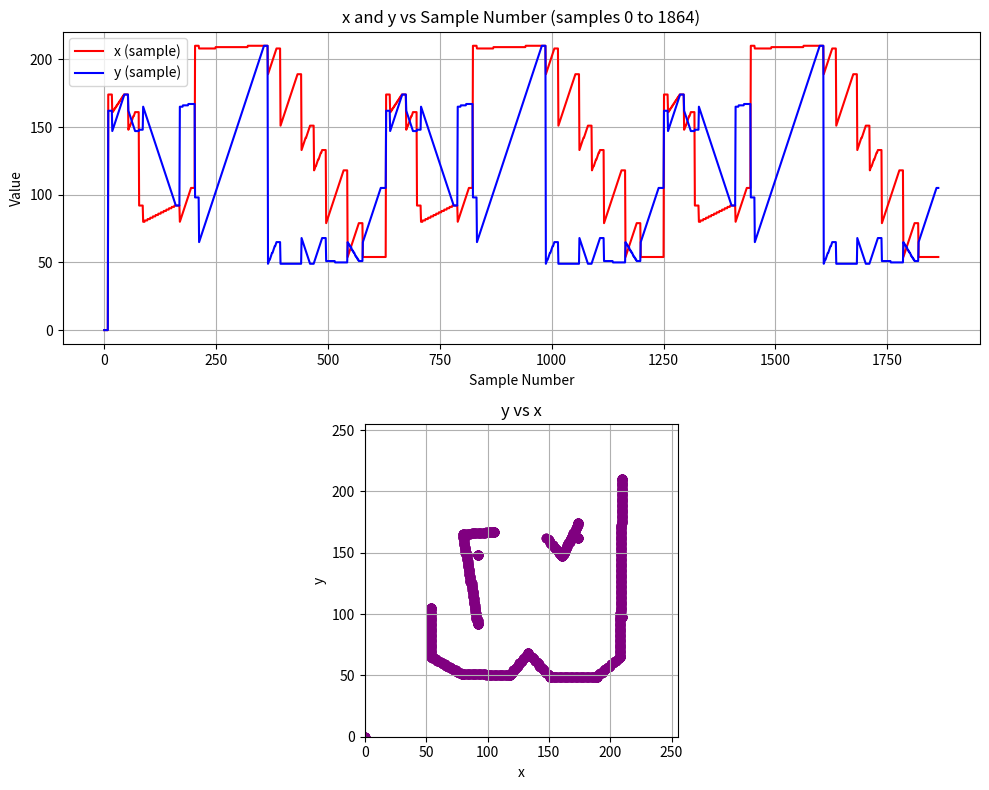

Write the Python code that produced this figure.
import matplotlib.pyplot as plt


# Example data: (x, y)
data_entries = [
(0, 0),
(0, 0),
(0, 0),
(0, 0),
(0, 0),
(0, 0),
(0, 0),
(0, 0),
(0, 0),
(162, 174),
(162, 174),
(162, 174),
(162, 174),
(162, 174),
(162, 174),
(162, 174),
(162, 174),
(162, 174),
(147, 161),
(148, 161),
(149, 162),
(150, 162),
(151, 163),
(152, 163),
(153, 164),
(154, 164),
(155, 165),
(156, 165),
(157, 166),
(158, 166),
(159, 167),
(160, 167),
(161, 168),
(162, 168),
(163, 169),
(164, 169),
(165, 170),
(166, 170),
(167, 171),
(168, 171),
(169, 172),
(170, 172),
(171, 173),
(172, 173),
(173, 174),
(174, 174),
(174, 174),
(174, 174),
(174, 174),
(174, 174),
(174, 174),
(174, 174),
(174, 174),
(174, 174),
(162, 148),
(161, 149),
(160, 150),
(159, 151),
(158, 151),
(157, 152),
(156, 153),
(155, 154),
(154, 155),
(153, 156),
(152, 157),
(151, 158),
(150, 158),
(149, 159),
(148, 160),
(147, 161),
(147, 161),
(147, 161),
(147, 161),
(147, 161),
(147, 161),
(147, 161),
(147, 161),
(147, 161),
(148, 92),
(148, 92),
(148, 92),
(148, 92),
(148, 92),
(148, 92),
(148, 92),
(148, 92),
(148, 92),
(165, 80),
(164, 80),
(163, 80),
(162, 80),
(161, 81),
(160, 81),
(159, 81),
(158, 81),
(157, 81),
(156, 81),
(155, 82),
(154, 82),
(153, 82),
(152, 82),
(151, 82),
(150, 82),
(149, 83),
(148, 83),
(147, 83),
(146, 83),
(145, 83),
(144, 83),
(143, 84),
(142, 84),
(141, 84),
(140, 84),
(139, 84),
(138, 84),
(137, 85),
(136, 85),
(135, 85),
(134, 85),
(133, 85),
(132, 85),
(131, 86),
(130, 86),
(129, 86),
(128, 86),
(127, 86),
(126, 86),
(125, 87),
(124, 87),
(123, 87),
(122, 87),
(121, 87),
(120, 87),
(119, 88),
(118, 88),
(117, 88),
(116, 88),
(115, 88),
(114, 88),
(113, 89),
(112, 89),
(111, 89),
(110, 89),
(109, 89),
(108, 89),
(107, 90),
(106, 90),
(105, 90),
(104, 90),
(103, 90),
(102, 90),
(101, 91),
(100, 91),
(99, 91),
(98, 91),
(97, 91),
(96, 91),
(95, 92),
(94, 92),
(93, 92),
(92, 92),
(92, 92),
(92, 92),
(92, 92),
(92, 92),
(92, 92),
(92, 92),
(92, 92),
(92, 92),
(165, 80),
(165, 81),
(165, 82),
(165, 83),
(165, 84),
(165, 85),
(165, 86),
(166, 87),
(166, 88),
(166, 89),
(166, 90),
(166, 91),
(166, 92),
(166, 93),
(166, 94),
(166, 95),
(166, 96),
(166, 97),
(166, 98),
(167, 99),
(167, 100),
(167, 101),
(167, 102),
(167, 103),
(167, 104),
(167, 105),
(167, 105),
(167, 105),
(167, 105),
(167, 105),
(167, 105),
(167, 105),
(167, 105),
(167, 105),
(98, 210),
(98, 210),
(98, 210),
(98, 210),
(98, 210),
(98, 210),
(98, 210),
(98, 210),
(98, 210),
(65, 208),
(66, 208),
(67, 208),
(68, 208),
(69, 208),
(70, 208),
(71, 208),
(72, 208),
(73, 208),
(74, 208),
(75, 208),
(76, 208),
(77, 208),
(78, 208),
(79, 208),
(80, 208),
(81, 208),
(82, 208),
(83, 208),
(84, 208),
(85, 208),
(86, 208),
(87, 208),
(88, 208),
(89, 208),
(90, 208),
(91, 208),
(92, 208),
(93, 208),
(94, 208),
(95, 208),
(96, 208),
(97, 208),
(98, 208),
(99, 208),
(100, 208),
(101, 208),
(102, 209),
(103, 209),
(104, 209),
(105, 209),
(106, 209),
(107, 209),
(108, 209),
(109, 209),
(110, 209),
(111, 209),
(112, 209),
(113, 209),
(114, 209),
(115, 209),
(116, 209),
(117, 209),
(118, 209),
(119, 209),
(120, 209),
(121, 209),
(122, 209),
(123, 209),
(124, 209),
(125, 209),
(126, 209),
(127, 209),
(128, 209),
(129, 209),
(130, 209),
(131, 209),
(132, 209),
(133, 209),
(134, 209),
(135, 209),
(136, 209),
(137, 209),
(138, 209),
(139, 209),
(140, 209),
(141, 209),
(142, 209),
(143, 209),
(144, 209),
(145, 209),
(146, 209),
(147, 209),
(148, 209),
(149, 209),
(150, 209),
(151, 209),
(152, 209),
(153, 209),
(154, 209),
(155, 209),
(156, 209),
(157, 209),
(158, 209),
(159, 209),
(160, 209),
(161, 209),
(162, 209),
(163, 209),
(164, 209),
(165, 209),
(166, 209),
(167, 209),
(168, 209),
(169, 209),
(170, 209),
(171, 209),
(172, 209),
(173, 209),
(174, 210),
(175, 210),
(176, 210),
(177, 210),
(178, 210),
(179, 210),
(180, 210),
(181, 210),
(182, 210),
(183, 210),
(184, 210),
(185, 210),
(186, 210),
(187, 210),
(188, 210),
(189, 210),
(190, 210),
(191, 210),
(192, 210),
(193, 210),
(194, 210),
(195, 210),
(196, 210),
(197, 210),
(198, 210),
(199, 210),
(200, 210),
(201, 210),
(202, 210),
(203, 210),
(204, 210),
(205, 210),
(206, 210),
(207, 210),
(208, 210),
(209, 210),
(210, 210),
(210, 210),
(210, 210),
(210, 210),
(210, 210),
(210, 210),
(210, 210),
(210, 210),
(210, 210),
(49, 189),
(50, 190),
(51, 191),
(52, 192),
(52, 193),
(53, 194),
(54, 195),
(55, 196),
(56, 197),
(57, 198),
(57, 199),
(58, 200),
(59, 201),
(60, 202),
(61, 203),
(62, 204),
(62, 205),
(63, 206),
(64, 207),
(65, 208),
(65, 208),
(65, 208),
(65, 208),
(65, 208),
(65, 208),
(65, 208),
(65, 208),
(65, 208),
(49, 151),
(49, 152),
(49, 153),
(49, 154),
(49, 155),
(49, 156),
(49, 157),
(49, 158),
(49, 159),
(49, 160),
(49, 161),
(49, 162),
(49, 163),
(49, 164),
(49, 165),
(49, 166),
(49, 167),
(49, 168),
(49, 169),
(49, 170),
(49, 171),
(49, 172),
(49, 173),
(49, 174),
(49, 175),
(49, 176),
(49, 177),
(49, 178),
(49, 179),
(49, 180),
(49, 181),
(49, 182),
(49, 183),
(49, 184),
(49, 185),
(49, 186),
(49, 187),
(49, 188),
(49, 189),
(49, 189),
(49, 189),
(49, 189),
(49, 189),
(49, 189),
(49, 189),
(49, 189),
(49, 189),
(68, 133),
(67, 134),
(66, 135),
(65, 136),
(64, 137),
(63, 138),
(62, 139),
(61, 140),
(60, 141),
(59, 142),
(58, 142),
(57, 143),
(56, 144),
(55, 145),
(54, 146),
(53, 147),
(52, 148),
(51, 149),
(50, 150),
(49, 151),
(49, 151),
(49, 151),
(49, 151),
(49, 151),
(49, 151),
(49, 151),
(49, 151),
(49, 151),
(50, 118),
(51, 119),
(52, 120),
(53, 121),
(54, 121),
(55, 122),
(56, 123),
(57, 124),
(58, 125),
(59, 126),
(60, 126),
(61, 127),
(62, 128),
(63, 129),
(64, 130),
(65, 131),
(66, 131),
(67, 132),
(68, 133),
(68, 133),
(68, 133),
(68, 133),
(68, 133),
(68, 133),
(68, 133),
(68, 133),
(68, 133),
(51, 79),
(51, 80),
(51, 81),
(51, 82),
(51, 83),
(51, 84),
(51, 85),
(51, 86),
(51, 87),
(51, 88),
(51, 89),
(51, 90),
(51, 91),
(51, 92),
(51, 93),
(51, 94),
(51, 95),
(51, 96),
(51, 97),
(51, 98),
(50, 99),
(50, 100),
(50, 101),
(50, 102),
(50, 103),
(50, 104),
(50, 105),
(50, 106),
(50, 107),
(50, 108),
(50, 109),
(50, 110),
(50, 111),
(50, 112),
(50, 113),
(50, 114),
(50, 115),
(50, 116),
(50, 117),
(50, 118),
(50, 118),
(50, 118),
(50, 118),
(50, 118),
(50, 118),
(50, 118),
(50, 118),
(50, 118),
(65, 54),
(64, 55),
(64, 56),
(63, 57),
(63, 58),
(62, 59),
(62, 60),
(61, 61),
(61, 62),
(60, 63),
(59, 64),
(59, 65),
(58, 66),
(58, 67),
(57, 68),
(57, 69),
(56, 70),
(55, 71),
(55, 72),
(54, 73),
(54, 74),
(53, 75),
(53, 76),
(52, 77),
(52, 78),
(51, 79),
(51, 79),
(51, 79),
(51, 79),
(51, 79),
(51, 79),
(51, 79),
(51, 79),
(51, 79),
(65, 54),
(66, 54),
(67, 54),
(68, 54),
(69, 54),
(70, 54),
(71, 54),
(72, 54),
(73, 54),
(74, 54),
(75, 54),
(76, 54),
(77, 54),
(78, 54),
(79, 54),
(80, 54),
(81, 54),
(82, 54),
(83, 54),
(84, 54),
(85, 54),
(86, 54),
(87, 54),
(88, 54),
(89, 54),
(90, 54),
(91, 54),
(92, 54),
(93, 54),
(94, 54),
(95, 54),
(96, 54),
(97, 54),
(98, 54),
(99, 54),
(100, 54),
(101, 54),
(102, 54),
(103, 54),
(104, 54),
(105, 54),
(105, 54),
(105, 54),
(105, 54),
(105, 54),
(105, 54),
(105, 54),
(105, 54),
(105, 54),
(105, 54),
(105, 54),
(105, 54),
(162, 174),
(162, 174),
(162, 174),
(162, 174),
(162, 174),
(162, 174),
(162, 174),
(162, 174),
(162, 174),
(147, 161),
(148, 161),
(149, 162),
(150, 162),
(151, 163),
(152, 163),
(153, 164),
(154, 164),
(155, 165),
(156, 165),
(157, 166),
(158, 166),
(159, 167),
(160, 167),
(161, 168),
(162, 168),
(163, 169),
(164, 169),
(165, 170),
(166, 170),
(167, 171),
(168, 171),
(169, 172),
(170, 172),
(171, 173),
(172, 173),
(173, 174),
(174, 174),
(174, 174),
(174, 174),
(174, 174),
(174, 174),
(174, 174),
(174, 174),
(174, 174),
(174, 174),
(162, 148),
(161, 149),
(160, 150),
(159, 151),
(158, 151),
(157, 152),
(156, 153),
(155, 154),
(154, 155),
(153, 156),
(152, 157),
(151, 158),
(150, 158),
(149, 159),
(148, 160),
(147, 161),
(147, 161),
(147, 161),
(147, 161),
(147, 161),
(147, 161),
(147, 161),
(147, 161),
(147, 161),
(148, 92),
(148, 92),
(148, 92),
(148, 92),
(148, 92),
(148, 92),
(148, 92),
(148, 92),
(148, 92),
(165, 80),
(164, 80),
(163, 80),
(162, 80),
(161, 81),
(160, 81),
(159, 81),
(158, 81),
(157, 81),
(156, 81),
(155, 82),
(154, 82),
(153, 82),
(152, 82),
(151, 82),
(150, 82),
(149, 83),
(148, 83),
(147, 83),
(146, 83),
(145, 83),
(144, 83),
(143, 84),
(142, 84),
(141, 84),
(140, 84),
(139, 84),
(138, 84),
(137, 85),
(136, 85),
(135, 85),
(134, 85),
(133, 85),
(132, 85),
(131, 86),
(130, 86),
(129, 86),
(128, 86),
(127, 86),
(126, 86),
(125, 87),
(124, 87),
(123, 87),
(122, 87),
(121, 87),
(120, 87),
(119, 88),
(118, 88),
(117, 88),
(116, 88),
(115, 88),
(114, 88),
(113, 89),
(112, 89),
(111, 89),
(110, 89),
(109, 89),
(108, 89),
(107, 90),
(106, 90),
(105, 90),
(104, 90),
(103, 90),
(102, 90),
(101, 91),
(100, 91),
(99, 91),
(98, 91),
(97, 91),
(96, 91),
(95, 92),
(94, 92),
(93, 92),
(92, 92),
(92, 92),
(92, 92),
(92, 92),
(92, 92),
(92, 92),
(92, 92),
(92, 92),
(92, 92),
(165, 80),
(165, 81),
(165, 82),
(165, 83),
(165, 84),
(165, 85),
(165, 86),
(166, 87),
(166, 88),
(166, 89),
(166, 90),
(166, 91),
(166, 92),
(166, 93),
(166, 94),
(166, 95),
(166, 96),
(166, 97),
(166, 98),
(167, 99),
(167, 100),
(167, 101),
(167, 102),
(167, 103),
(167, 104),
(167, 105),
(167, 105),
(167, 105),
(167, 105),
(167, 105),
(167, 105),
(167, 105),
(167, 105),
(167, 105),
(98, 210),
(98, 210),
(98, 210),
(98, 210),
(98, 210),
(98, 210),
(98, 210),
(98, 210),
(98, 210),
(65, 208),
(66, 208),
(67, 208),
(68, 208),
(69, 208),
(70, 208),
(71, 208),
(72, 208),
(73, 208),
(74, 208),
(75, 208),
(76, 208),
(77, 208),
(78, 208),
(79, 208),
(80, 208),
(81, 208),
(82, 208),
(83, 208),
(84, 208),
(85, 208),
(86, 208),
(87, 208),
(88, 208),
(89, 208),
(90, 208),
(91, 208),
(92, 208),
(93, 208),
(94, 208),
(95, 208),
(96, 208),
(97, 208),
(98, 208),
(99, 208),
(100, 208),
(101, 208),
(102, 209),
(103, 209),
(104, 209),
(105, 209),
(106, 209),
(107, 209),
(108, 209),
(109, 209),
(110, 209),
(111, 209),
(112, 209),
(113, 209),
(114, 209),
(115, 209),
(116, 209),
(117, 209),
(118, 209),
(119, 209),
(120, 209),
(121, 209),
(122, 209),
(123, 209),
(124, 209),
(125, 209),
(126, 209),
(127, 209),
(128, 209),
(129, 209),
(130, 209),
(131, 209),
(132, 209),
(133, 209),
(134, 209),
(135, 209),
(136, 209),
(137, 209),
(138, 209),
(139, 209),
(140, 209),
(141, 209),
(142, 209),
(143, 209),
(144, 209),
(145, 209),
(146, 209),
(147, 209),
(148, 209),
(149, 209),
(150, 209),
(151, 209),
(152, 209),
(153, 209),
(154, 209),
(155, 209),
(156, 209),
(157, 209),
(158, 209),
(159, 209),
(160, 209),
(161, 209),
(162, 209),
(163, 209),
(164, 209),
(165, 209),
(166, 209),
(167, 209),
(168, 209),
(169, 209),
(170, 209),
(171, 209),
(172, 209),
(173, 209),
(174, 210),
(175, 210),
(176, 210),
(177, 210),
(178, 210),
(179, 210),
(180, 210),
(181, 210),
(182, 210),
(183, 210),
(184, 210),
(185, 210),
(186, 210),
(187, 210),
(188, 210),
(189, 210),
(190, 210),
(191, 210),
(192, 210),
(193, 210),
(194, 210),
(195, 210),
(196, 210),
(197, 210),
(198, 210),
(199, 210),
(200, 210),
(201, 210),
(202, 210),
(203, 210),
(204, 210),
(205, 210),
(206, 210),
(207, 210),
(208, 210),
(209, 210),
(210, 210),
(210, 210),
(210, 210),
(210, 210),
(210, 210),
(210, 210),
(210, 210),
(210, 210),
(210, 210),
(49, 189),
(50, 190),
(51, 191),
(52, 192),
(52, 193),
(53, 194),
(54, 195),
(55, 196),
(56, 197),
(57, 198),
(57, 199),
(58, 200),
(59, 201),
(60, 202),
(61, 203),
(62, 204),
(62, 205),
(63, 206),
(64, 207),
(65, 208),
(65, 208),
(65, 208),
(65, 208),
(65, 208),
(65, 208),
(65, 208),
(65, 208),
(65, 208),
(49, 151),
(49, 152),
(49, 153),
(49, 154),
(49, 155),
(49, 156),
(49, 157),
(49, 158),
(49, 159),
(49, 160),
(49, 161),
(49, 162),
(49, 163),
(49, 164),
(49, 165),
(49, 166),
(49, 167),
(49, 168),
(49, 169),
(49, 170),
(49, 171),
(49, 172),
(49, 173),
(49, 174),
(49, 175),
(49, 176),
(49, 177),
(49, 178),
(49, 179),
(49, 180),
(49, 181),
(49, 182),
(49, 183),
(49, 184),
(49, 185),
(49, 186),
(49, 187),
(49, 188),
(49, 189),
(49, 189),
(49, 189),
(49, 189),
(49, 189),
(49, 189),
(49, 189),
(49, 189),
(49, 189),
(68, 133),
(67, 134),
(66, 135),
(65, 136),
(64, 137),
(63, 138),
(62, 139),
(61, 140),
(60, 141),
(59, 142),
(58, 142),
(57, 143),
(56, 144),
(55, 145),
(54, 146),
(53, 147),
(52, 148),
(51, 149),
(50, 150),
(49, 151),
(49, 151),
(49, 151),
(49, 151),
(49, 151),
(49, 151),
(49, 151),
(49, 151),
(49, 151),
(50, 118),
(51, 119),
(52, 120),
(53, 121),
(54, 121),
(55, 122),
(56, 123),
(57, 124),
(58, 125),
(59, 126),
(60, 126),
(61, 127),
(62, 128),
(63, 129),
(64, 130),
(65, 131),
(66, 131),
(67, 132),
(68, 133),
(68, 133),
(68, 133),
(68, 133),
(68, 133),
(68, 133),
(68, 133),
(68, 133),
(68, 133),
(51, 79),
(51, 80),
(51, 81),
(51, 82),
(51, 83),
(51, 84),
(51, 85),
(51, 86),
(51, 87),
(51, 88),
(51, 89),
(51, 90),
(51, 91),
(51, 92),
(51, 93),
(51, 94),
(51, 95),
(51, 96),
(51, 97),
(51, 98),
(50, 99),
(50, 100),
(50, 101),
(50, 102),
(50, 103),
(50, 104),
(50, 105),
(50, 106),
(50, 107),
(50, 108),
(50, 109),
(50, 110),
(50, 111),
(50, 112),
(50, 113),
(50, 114),
(50, 115),
(50, 116),
(50, 117),
(50, 118),
(50, 118),
(50, 118),
(50, 118),
(50, 118),
(50, 118),
(50, 118),
(50, 118),
(50, 118),
(65, 54),
(64, 55),
(64, 56),
(63, 57),
(63, 58),
(62, 59),
(62, 60),
(61, 61),
(61, 62),
(60, 63),
(59, 64),
(59, 65),
(58, 66),
(58, 67),
(57, 68),
(57, 69),
(56, 70),
(55, 71),
(55, 72),
(54, 73),
(54, 74),
(53, 75),
(53, 76),
(52, 77),
(52, 78),
(51, 79),
(51, 79),
(51, 79),
(51, 79),
(51, 79),
(51, 79),
(51, 79),
(51, 79),
(51, 79),
(65, 54),
(66, 54),
(67, 54),
(68, 54),
(69, 54),
(70, 54),
(71, 54),
(72, 54),
(73, 54),
(74, 54),
(75, 54),
(76, 54),
(77, 54),
(78, 54),
(79, 54),
(80, 54),
(81, 54),
(82, 54),
(83, 54),
(84, 54),
(85, 54),
(86, 54),
(87, 54),
(88, 54),
(89, 54),
(90, 54),
(91, 54),
(92, 54),
(93, 54),
(94, 54),
(95, 54),
(96, 54),
(97, 54),
(98, 54),
(99, 54),
(100, 54),
(101, 54),
(102, 54),
(103, 54),
(104, 54),
(105, 54),
(105, 54),
(105, 54),
(105, 54),
(105, 54),
(105, 54),
(105, 54),
(105, 54),
(105, 54),
(105, 54),
(105, 54),
(105, 54),
(162, 174),
(162, 174),
(162, 174),
(162, 174),
(162, 174),
(162, 174),
(162, 174),
(162, 174),
(162, 174),
(147, 161),
(148, 161),
(149, 162),
(150, 162),
(151, 163),
(152, 163),
(153, 164),
(154, 164),
(155, 165),
(156, 165),
(157, 166),
(158, 166),
(159, 167),
(160, 167),
(161, 168),
(162, 168),
(163, 169),
(164, 169),
(165, 170),
(166, 170),
(167, 171),
(168, 171),
(169, 172),
(170, 172),
(171, 173),
(172, 173),
(173, 174),
(174, 174),
(174, 174),
(174, 174),
(174, 174),
(174, 174),
(174, 174),
(174, 174),
(174, 174),
(174, 174),
(162, 148),
(161, 149),
(160, 150),
(159, 151),
(158, 151),
(157, 152),
(156, 153),
(155, 154),
(154, 155),
(153, 156),
(152, 157),
(151, 158),
(150, 158),
(149, 159),
(148, 160),
(147, 161),
(147, 161),
(147, 161),
(147, 161),
(147, 161),
(147, 161),
(147, 161),
(147, 161),
(147, 161),
(148, 92),
(148, 92),
(148, 92),
(148, 92),
(148, 92),
(148, 92),
(148, 92),
(148, 92),
(148, 92),
(165, 80),
(164, 80),
(163, 80),
(162, 80),
(161, 81),
(160, 81),
(159, 81),
(158, 81),
(157, 81),
(156, 81),
(155, 82),
(154, 82),
(153, 82),
(152, 82),
(151, 82),
(150, 82),
(149, 83),
(148, 83),
(147, 83),
(146, 83),
(145, 83),
(144, 83),
(143, 84),
(142, 84),
(141, 84),
(140, 84),
(139, 84),
(138, 84),
(137, 85),
(136, 85),
(135, 85),
(134, 85),
(133, 85),
(132, 85),
(131, 86),
(130, 86),
(129, 86),
(128, 86),
(127, 86),
(126, 86),
(125, 87),
(124, 87),
(123, 87),
(122, 87),
(121, 87),
(120, 87),
(119, 88),
(118, 88),
(117, 88),
(116, 88),
(115, 88),
(114, 88),
(113, 89),
(112, 89),
(111, 89),
(110, 89),
(109, 89),
(108, 89),
(107, 90),
(106, 90),
(105, 90),
(104, 90),
(103, 90),
(102, 90),
(101, 91),
(100, 91),
(99, 91),
(98, 91),
(97, 91),
(96, 91),
(95, 92),
(94, 92),
(93, 92),
(92, 92),
(92, 92),
(92, 92),
(92, 92),
(92, 92),
(92, 92),
(92, 92),
(92, 92),
(92, 92),
(165, 80),
(165, 81),
(165, 82),
(165, 83),
(165, 84),
(165, 85),
(165, 86),
(166, 87),
(166, 88),
(166, 89),
(166, 90),
(166, 91),
(166, 92),
(166, 93),
(166, 94),
(166, 95),
(166, 96),
(166, 97),
(166, 98),
(167, 99),
(167, 100),
(167, 101),
(167, 102),
(167, 103),
(167, 104),
(167, 105),
(167, 105),
(167, 105),
(167, 105),
(167, 105),
(167, 105),
(167, 105),
(167, 105),
(167, 105),
(98, 210),
(98, 210),
(98, 210),
(98, 210),
(98, 210),
(98, 210),
(98, 210),
(98, 210),
(98, 210),
(65, 208),
(66, 208),
(67, 208),
(68, 208),
(69, 208),
(70, 208),
(71, 208),
(72, 208),
(73, 208),
(74, 208),
(75, 208),
(76, 208),
(77, 208),
(78, 208),
(79, 208),
(80, 208),
(81, 208),
(82, 208),
(83, 208),
(84, 208),
(85, 208),
(86, 208),
(87, 208),
(88, 208),
(89, 208),
(90, 208),
(91, 208),
(92, 208),
(93, 208),
(94, 208),
(95, 208),
(96, 208),
(97, 208),
(98, 208),
(99, 208),
(100, 208),
(101, 208),
(102, 209),
(103, 209),
(104, 209),
(105, 209),
(106, 209),
(107, 209),
(108, 209),
(109, 209),
(110, 209),
(111, 209),
(112, 209),
(113, 209),
(114, 209),
(115, 209),
(116, 209),
(117, 209),
(118, 209),
(119, 209),
(120, 209),
(121, 209),
(122, 209),
(123, 209),
(124, 209),
(125, 209),
(126, 209),
(127, 209),
(128, 209),
(129, 209),
(130, 209),
(131, 209),
(132, 209),
(133, 209),
(134, 209),
(135, 209),
(136, 209),
(137, 209),
(138, 209),
(139, 209),
(140, 209),
(141, 209),
(142, 209),
(143, 209),
(144, 209),
(145, 209),
(146, 209),
(147, 209),
(148, 209),
(149, 209),
(150, 209),
(151, 209),
(152, 209),
(153, 209),
(154, 209),
(155, 209),
(156, 209),
(157, 209),
(158, 209),
(159, 209),
(160, 209),
(161, 209),
(162, 209),
(163, 209),
(164, 209),
(165, 209),
(166, 209),
(167, 209),
(168, 209),
(169, 209),
(170, 209),
(171, 209),
(172, 209),
(173, 209),
(174, 210),
(175, 210),
(176, 210),
(177, 210),
(178, 210),
(179, 210),
(180, 210),
(181, 210),
(182, 210),
(183, 210),
(184, 210),
(185, 210),
(186, 210),
(187, 210),
(188, 210),
(189, 210),
(190, 210),
(191, 210),
(192, 210),
(193, 210),
(194, 210),
(195, 210),
(196, 210),
(197, 210),
(198, 210),
(199, 210),
(200, 210),
(201, 210),
(202, 210),
(203, 210),
(204, 210),
(205, 210),
(206, 210),
(207, 210),
(208, 210),
(209, 210),
(210, 210),
(210, 210),
(210, 210),
(210, 210),
(210, 210),
(210, 210),
(210, 210),
(210, 210),
(210, 210),
(49, 189),
(50, 190),
(51, 191),
(52, 192),
(52, 193),
(53, 194),
(54, 195),
(55, 196),
(56, 197),
(57, 198),
(57, 199),
(58, 200),
(59, 201),
(60, 202),
(61, 203),
(62, 204),
(62, 205),
(63, 206),
(64, 207),
(65, 208),
(65, 208),
(65, 208),
(65, 208),
(65, 208),
(65, 208),
(65, 208),
(65, 208),
(65, 208),
(49, 151),
(49, 152),
(49, 153),
(49, 154),
(49, 155),
(49, 156),
(49, 157),
(49, 158),
(49, 159),
(49, 160),
(49, 161),
(49, 162),
(49, 163),
(49, 164),
(49, 165),
(49, 166),
(49, 167),
(49, 168),
(49, 169),
(49, 170),
(49, 171),
(49, 172),
(49, 173),
(49, 174),
(49, 175),
(49, 176),
(49, 177),
(49, 178),
(49, 179),
(49, 180),
(49, 181),
(49, 182),
(49, 183),
(49, 184),
(49, 185),
(49, 186),
(49, 187),
(49, 188),
(49, 189),
(49, 189),
(49, 189),
(49, 189),
(49, 189),
(49, 189),
(49, 189),
(49, 189),
(49, 189),
(68, 133),
(67, 134),
(66, 135),
(65, 136),
(64, 137),
(63, 138),
(62, 139),
(61, 140),
(60, 141),
(59, 142),
(58, 142),
(57, 143),
(56, 144),
(55, 145),
(54, 146),
(53, 147),
(52, 148),
(51, 149),
(50, 150),
(49, 151),
(49, 151),
(49, 151),
(49, 151),
(49, 151),
(49, 151),
(49, 151),
(49, 151),
(49, 151),
(50, 118),
(51, 119),
(52, 120),
(53, 121),
(54, 121),
(55, 122),
(56, 123),
(57, 124),
(58, 125),
(59, 126),
(60, 126),
(61, 127),
(62, 128),
(63, 129),
(64, 130),
(65, 131),
(66, 131),
(67, 132),
(68, 133),
(68, 133),
(68, 133),
(68, 133),
(68, 133),
(68, 133),
(68, 133),
(68, 133),
(68, 133),
(51, 79),
(51, 80),
(51, 81),
(51, 82),
(51, 83),
(51, 84),
(51, 85),
(51, 86),
(51, 87),
(51, 88),
(51, 89),
(51, 90),
(51, 91),
(51, 92),
(51, 93),
(51, 94),
(51, 95),
(51, 96),
(51, 97),
(51, 98),
(50, 99),
(50, 100),
(50, 101),
(50, 102),
(50, 103),
(50, 104),
(50, 105),
(50, 106),
(50, 107),
(50, 108),
(50, 109),
(50, 110),
(50, 111),
(50, 112),
(50, 113),
(50, 114),
(50, 115),
(50, 116),
(50, 117),
(50, 118),
(50, 118),
(50, 118),
(50, 118),
(50, 118),
(50, 118),
(50, 118),
(50, 118),
(50, 118),
(65, 54),
(64, 55),
(64, 56),
(63, 57),
(63, 58),
(62, 59),
(62, 60),
(61, 61),
(61, 62),
(60, 63),
(59, 64),
(59, 65),
(58, 66),
(58, 67),
(57, 68),
(57, 69),
(56, 70),
(55, 71),
(55, 72),
(54, 73),
(54, 74),
(53, 75),
(53, 76),
(52, 77),
(52, 78),
(51, 79),
(51, 79),
(51, 79),
(51, 79),
(51, 79),
(51, 79),
(51, 79),
(51, 79),
(51, 79),
(65, 54),
(66, 54),
(67, 54),
(68, 54),
(69, 54),
(70, 54),
(71, 54),
(72, 54),
(73, 54),
(74, 54),
(75, 54),
(76, 54),
(77, 54),
(78, 54),
(79, 54),
(80, 54),
(81, 54),
(82, 54),
(83, 54),
(84, 54),
(85, 54),
(86, 54),
(87, 54),
(88, 54),
(89, 54),
(90, 54),
(91, 54),
(92, 54),
(93, 54),
(94, 54),
(95, 54),
(96, 54),
(97, 54),
(98, 54),
(99, 54),
(100, 54),
(101, 54),
(102, 54),
(103, 54),
(104, 54),
(105, 54),
(105, 54),
(105, 54),
(105, 54),
(105, 54),

]



# Choose range (inclusive start, exclusive end)
start_index = 0
end_index = len(data_entries)
print(end_index)

# Slice data
selected_entries = data_entries[start_index:end_index]
time = list(range(start_index, end_index))
x_vals = [point[1] for point in selected_entries]
y_vals = [point[0] for point in selected_entries]

fig, axs = plt.subplots(2, 1, figsize=(10, 8))

# Top plot: x and y vs sample number
axs[0].plot(time, x_vals, label='x (sample)', color='red')
axs[0].plot(time, y_vals, label='y (sample)', color='blue')
axs[0].set_title(f'x and y vs Sample Number (samples {start_index} to {end_index - 1})')
axs[0].set_xlabel('Sample Number')
axs[0].set_ylabel('Value')
axs[0].legend()
axs[0].grid(True)

# Bottom plot: y vs x
axs[1].scatter(x_vals, y_vals, color='purple')
axs[1].set_title('y vs x')
axs[1].set_xlabel('x')
axs[1].set_ylabel('y')
axs[1].grid(True)
axs[1].set_aspect('equal', adjustable='box')
axs[1].set_xlim(0, 255)
axs[1].set_ylim(0, 255)

plt.tight_layout()
plt.show()
